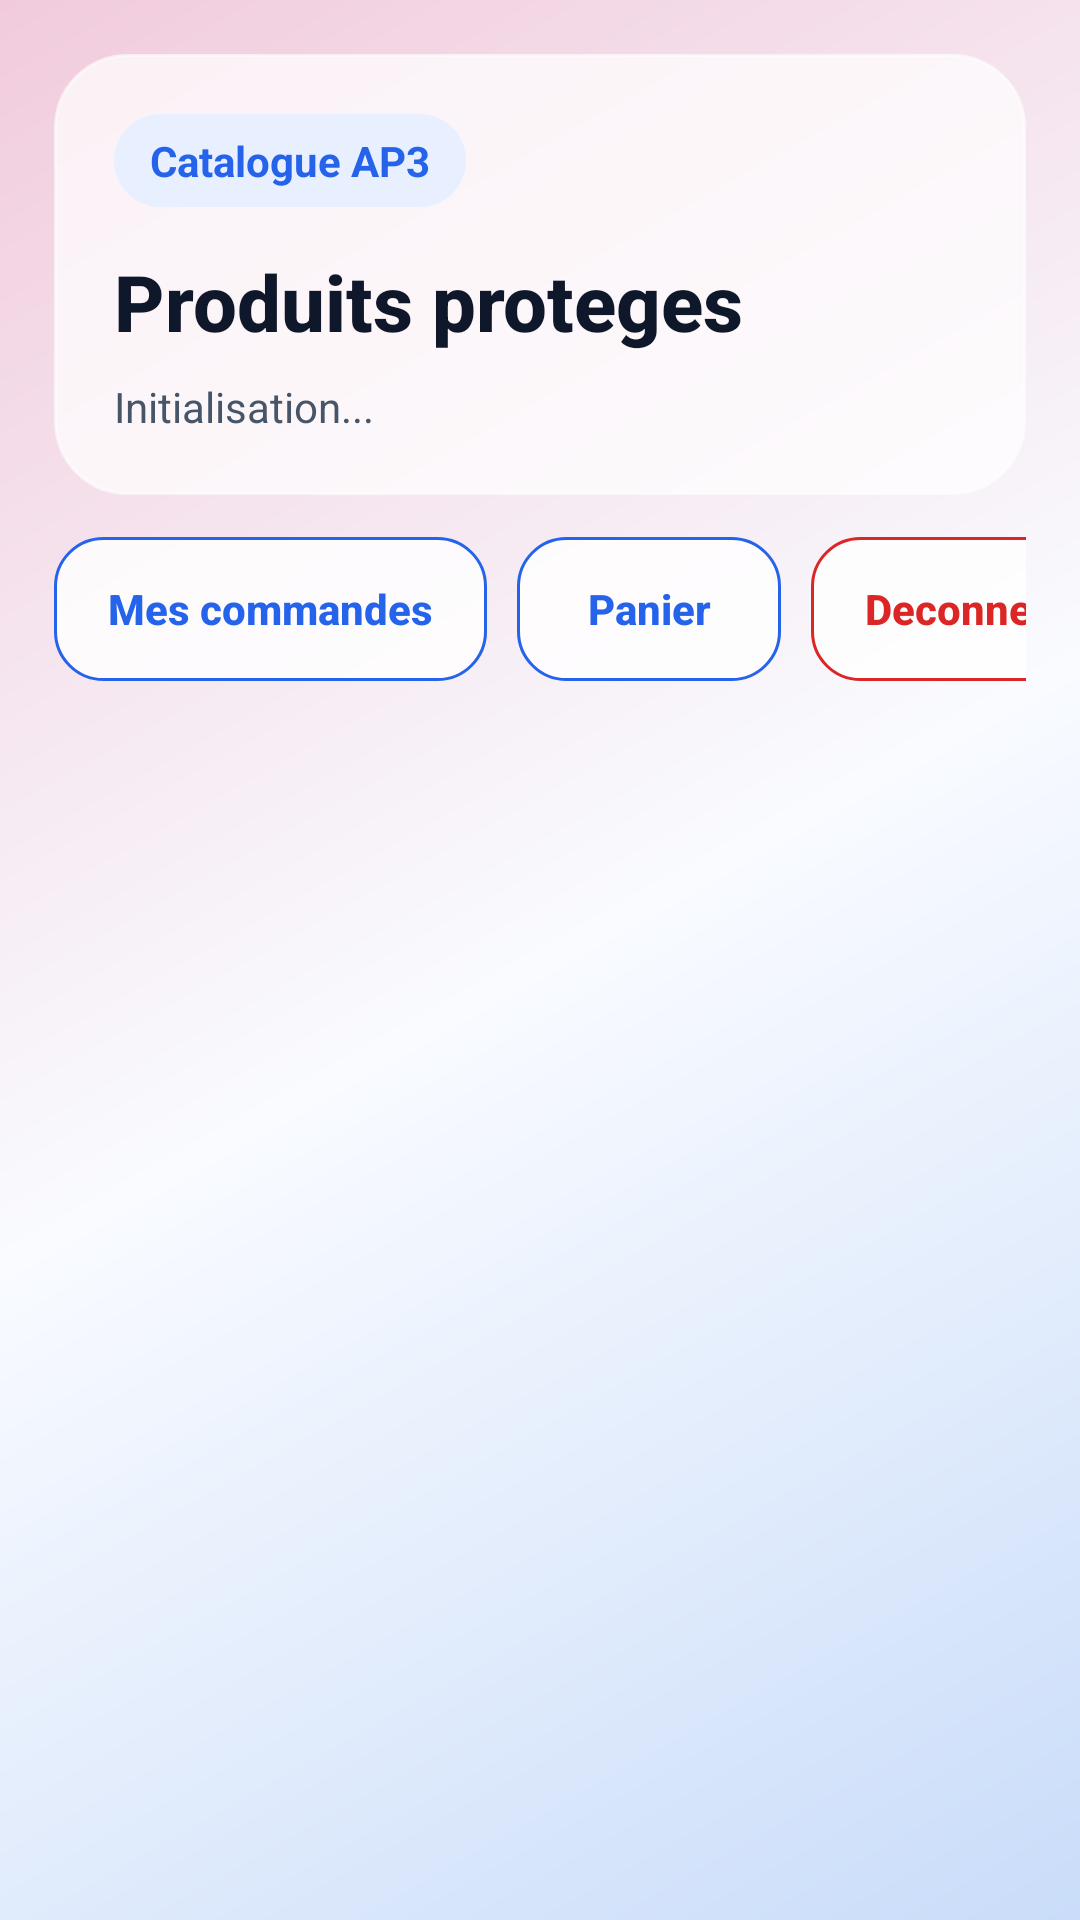

Layout XML and referenced resources for this Android screen:
<!-- AndroidManifest.xml: application theme Theme.ApiMobile -->
<!-- res/layout/activity_main.xml -->
<?xml version="1.0" encoding="utf-8"?>
<FrameLayout xmlns:android="http://schemas.android.com/apk/res/android"
    xmlns:tools="http://schemas.android.com/tools"
    android:layout_width="match_parent"
    android:layout_height="match_parent"
    android:background="@drawable/bg_app_gradient"
    tools:context=".MainActivity">

    <LinearLayout
        android:layout_width="match_parent"
        android:layout_height="match_parent"
        android:orientation="vertical"
        android:padding="18dp">

        <LinearLayout
            android:layout_width="match_parent"
            android:layout_height="wrap_content"
            android:background="@drawable/bg_glass_panel"
            android:elevation="8dp"
            android:orientation="vertical"
            android:padding="20dp">

            <TextView
                android:layout_width="wrap_content"
                android:layout_height="wrap_content"
                android:background="@drawable/bg_badge"
                android:paddingStart="12dp"
                android:paddingTop="6dp"
                android:paddingEnd="12dp"
                android:paddingBottom="6dp"
                android:text="Catalogue AP3"
                android:textColor="@color/app_primary"
                android:textStyle="bold" />

            <TextView
                android:id="@+id/tvTitreProduits"
                style="@style/TextAppearance.ApiMobile.ScreenTitle"
                android:layout_width="match_parent"
                android:layout_height="wrap_content"
                android:layout_marginTop="14dp"
                android:text="Produits proteges" />

            <TextView
                android:id="@+id/tvStatus"
                style="@style/TextAppearance.ApiMobile.Muted"
                android:layout_width="match_parent"
                android:layout_height="wrap_content"
                android:layout_marginTop="8dp"
                android:text="Initialisation..." />
        </LinearLayout>

        <HorizontalScrollView
            android:layout_width="match_parent"
            android:layout_height="wrap_content"
            android:layout_marginTop="14dp"
            android:scrollbars="none">

            <LinearLayout
                android:layout_width="wrap_content"
                android:layout_height="wrap_content"
                android:orientation="horizontal">

                <Button
                    android:id="@+id/btnMesCommandes"
                    style="@style/Widget.ApiMobile.Button.Secondary"
                    android:layout_width="wrap_content"
                    android:layout_height="wrap_content"
                    android:backgroundTint="@null"
                    android:text="Mes commandes" />

                <Button
                    android:id="@+id/btnPanier"
                    style="@style/Widget.ApiMobile.Button.Secondary"
                    android:layout_width="wrap_content"
                    android:layout_height="wrap_content"
                    android:layout_marginStart="10dp"
                    android:backgroundTint="@null"
                    android:text="Panier" />

                <Button
                    android:id="@+id/btnLogout"
                    style="@style/Widget.ApiMobile.Button.Danger"
                    android:layout_width="wrap_content"
                    android:layout_height="wrap_content"
                    android:layout_marginStart="10dp"
                    android:backgroundTint="@null"
                    android:text="Deconnexion" />

            </LinearLayout>
        </HorizontalScrollView>

        <ProgressBar
            android:id="@+id/progressBar"
            android:layout_width="wrap_content"
            android:layout_height="wrap_content"
            android:layout_gravity="center_horizontal"
            android:layout_marginTop="20dp"
            android:indeterminateTint="@color/app_primary"
            android:visibility="gone" />

        <TextView
            android:id="@+id/tvEmpty"
            style="@style/TextAppearance.ApiMobile.Body"
            android:layout_width="match_parent"
            android:layout_height="wrap_content"
            android:layout_marginTop="16dp"
            android:background="@drawable/bg_glass_soft"
            android:padding="18dp"
            android:text="Aucun produit a afficher."
            android:textColor="@color/app_muted"
            android:visibility="gone" />

        <androidx.recyclerview.widget.RecyclerView
            android:id="@+id/rvProduits"
            android:layout_width="match_parent"
            android:layout_height="0dp"
            android:layout_marginTop="16dp"
            android:layout_weight="1"
            android:clipToPadding="false"
            android:paddingBottom="12dp"
            tools:listitem="@layout/item_produit" />

    </LinearLayout>
</FrameLayout>
<!-- res/layout/item_produit.xml (included above) -->
<?xml version="1.0" encoding="utf-8"?>
<com.google.android.material.card.MaterialCardView xmlns:android="http://schemas.android.com/apk/res/android"
    xmlns:app="http://schemas.android.com/apk/res-auto"
    android:layout_width="match_parent"
    android:layout_height="wrap_content"
    android:layout_marginBottom="14dp"
    android:clickable="true"
    android:focusable="true"
    android:foreground="?attr/selectableItemBackground"
    app:cardBackgroundColor="@color/app_glass_soft"
    app:cardCornerRadius="22dp"
    app:cardElevation="0dp"
    app:strokeColor="@color/app_stroke"
    app:strokeWidth="1dp">

    <LinearLayout
        android:layout_width="match_parent"
        android:layout_height="wrap_content"
        android:orientation="horizontal"
        android:padding="12dp">

        <com.google.android.material.card.MaterialCardView
            android:layout_width="104dp"
            android:layout_height="104dp"
            android:layout_marginEnd="14dp"
            app:cardBackgroundColor="@color/app_surface_dark"
            app:cardCornerRadius="18dp"
            app:cardElevation="0dp">

            <ImageView
                android:id="@+id/ivProduitItem"
                android:layout_width="match_parent"
                android:layout_height="match_parent"
                android:scaleType="centerCrop" />
        </com.google.android.material.card.MaterialCardView>

        <LinearLayout
            android:layout_width="0dp"
            android:layout_height="wrap_content"
            android:layout_weight="1"
            android:orientation="vertical">

            <LinearLayout
                android:layout_width="match_parent"
                android:layout_height="wrap_content"
                android:gravity="center_vertical"
                android:orientation="horizontal">

                <LinearLayout
                    android:layout_width="0dp"
                    android:layout_height="wrap_content"
                    android:layout_weight="1"
                    android:orientation="vertical">

                    <TextView
                        android:id="@+id/tvNomProduit"
                        android:layout_width="match_parent"
                        android:layout_height="wrap_content"
                        android:textColor="@color/app_text"
                        android:textSize="18sp"
                        android:textStyle="bold" />

                    <TextView
                        android:id="@+id/tvIdProduit"
                        android:layout_width="wrap_content"
                        android:layout_height="wrap_content"
                        android:layout_marginTop="6dp"
                        android:background="@drawable/bg_badge"
                        android:paddingStart="10dp"
                        android:paddingTop="4dp"
                        android:paddingEnd="10dp"
                        android:paddingBottom="4dp"
                        android:textColor="@color/app_muted"
                        android:textSize="12sp" />

                </LinearLayout>

                <TextView
                    android:id="@+id/tvPrixProduit"
                    android:layout_width="wrap_content"
                    android:layout_height="wrap_content"
                    android:background="@drawable/bg_price_badge"
                    android:paddingStart="12dp"
                    android:paddingTop="6dp"
                    android:paddingEnd="12dp"
                    android:paddingBottom="6dp"
                    android:textColor="@color/app_price_text"
                    android:textStyle="bold" />
            </LinearLayout>

            <TextView
                android:id="@+id/tvDescriptionProduit"
                android:layout_width="match_parent"
                android:layout_height="wrap_content"
                android:layout_marginTop="10dp"
                android:ellipsize="end"
                android:maxLines="3"
                android:textColor="@color/app_muted"
                android:textSize="14sp" />

            <TextView
                android:id="@+id/tvStockProduit"
                android:layout_width="wrap_content"
                android:layout_height="wrap_content"
                android:layout_marginTop="12dp"
                android:background="@drawable/bg_glass_panel"
                android:paddingStart="12dp"
                android:paddingTop="6dp"
                android:paddingEnd="12dp"
                android:paddingBottom="6dp"
                android:textColor="@color/app_text"
                android:textStyle="bold" />

        </LinearLayout>

    </LinearLayout>

</com.google.android.material.card.MaterialCardView>
<!-- resources referenced by this layout -->
<resources>
  <color name="app_glass_soft">#96FFFFFF</color>
  <color name="app_muted">#475569</color>
  <color name="app_price_text">#DC2626</color>
  <color name="app_primary">#2563EB</color>
  <color name="app_stroke">#99FFFFFF</color>
  <color name="app_surface_dark">#0F172A</color>
  <color name="app_text">#0F172A</color>
  <!-- drawable bg_app_gradient (drawable) -->
  <?xml version="1.0" encoding="utf-8"?>
  <shape xmlns:android="http://schemas.android.com/apk/res/android">
      <gradient
          android:angle="315"
          android:startColor="@color/app_gradient_start"
          android:centerColor="@color/app_gradient_middle"
          android:endColor="@color/app_gradient_end" />
  </shape>
  <!-- drawable bg_badge (drawable) -->
  <?xml version="1.0" encoding="utf-8"?>
  <shape xmlns:android="http://schemas.android.com/apk/res/android">
      <solid android:color="@color/app_primary_soft" />
      <corners android:radius="999dp" />
  </shape>
  <!-- drawable bg_glass_panel (drawable) -->
  <?xml version="1.0" encoding="utf-8"?>
  <shape xmlns:android="http://schemas.android.com/apk/res/android">
      <solid android:color="@color/app_glass" />
      <corners android:radius="24dp" />
      <stroke
          android:width="1dp"
          android:color="@color/app_stroke" />
  </shape>
  <!-- drawable bg_glass_soft (drawable) -->
  <?xml version="1.0" encoding="utf-8"?>
  <shape xmlns:android="http://schemas.android.com/apk/res/android">
      <solid android:color="@color/app_glass_soft" />
      <corners android:radius="18dp" />
      <stroke
          android:width="1dp"
          android:color="@color/app_stroke" />
  </shape>
  <!-- drawable bg_price_badge (drawable) -->
  <?xml version="1.0" encoding="utf-8"?>
  <shape xmlns:android="http://schemas.android.com/apk/res/android">
      <solid android:color="@color/app_price_bg" />
      <corners android:radius="999dp" />
  </shape>
  <style name="TextAppearance.ApiMobile.Body" parent="">
          <item name="android:textColor">@color/app_text</item>
          <item name="android:textSize">16sp</item>
      </style>
  <style name="TextAppearance.ApiMobile.Muted" parent="">
          <item name="android:textColor">@color/app_muted</item>
          <item name="android:textSize">14sp</item>
      </style>
  <style name="TextAppearance.ApiMobile.ScreenTitle" parent="">
          <item name="android:textColor">@color/app_text</item>
          <item name="android:textSize">26sp</item>
          <item name="android:textStyle">bold</item>
          <item name="android:fontFamily">sans-serif-medium</item>
      </style>
  <style name="Widget.ApiMobile.Button.Danger" parent="">
          <item name="android:background">@drawable/bg_danger_button</item>
          <item name="android:textColor">@color/app_danger</item>
          <item name="android:textStyle">bold</item>
          <item name="android:textAllCaps">false</item>
          <item name="android:minHeight">48dp</item>
          <item name="android:paddingStart">18dp</item>
          <item name="android:paddingEnd">18dp</item>
      </style>
  <style name="Theme.ApiMobile" parent="Base.Theme.ApiMobile" />
  <color name="app_gradient_start">#F1CBDC</color>
  <color name="app_gradient_middle">#F9FBFF</color>
  <color name="app_gradient_end">#C9DCF9</color>
  <color name="app_primary_soft">#E8F0FF</color>
  <color name="app_glass">#B8FFFFFF</color>
  <color name="app_price_bg">#FFF1F2</color>
  <color name="app_danger">#DC2626</color>
  <color name="app_danger_dark">#B91C1C</color>
  <color name="app_glass_strong">#D6FFFFFF</color>
  <color name="white">#FFFFFFFF</color>
</resources>
